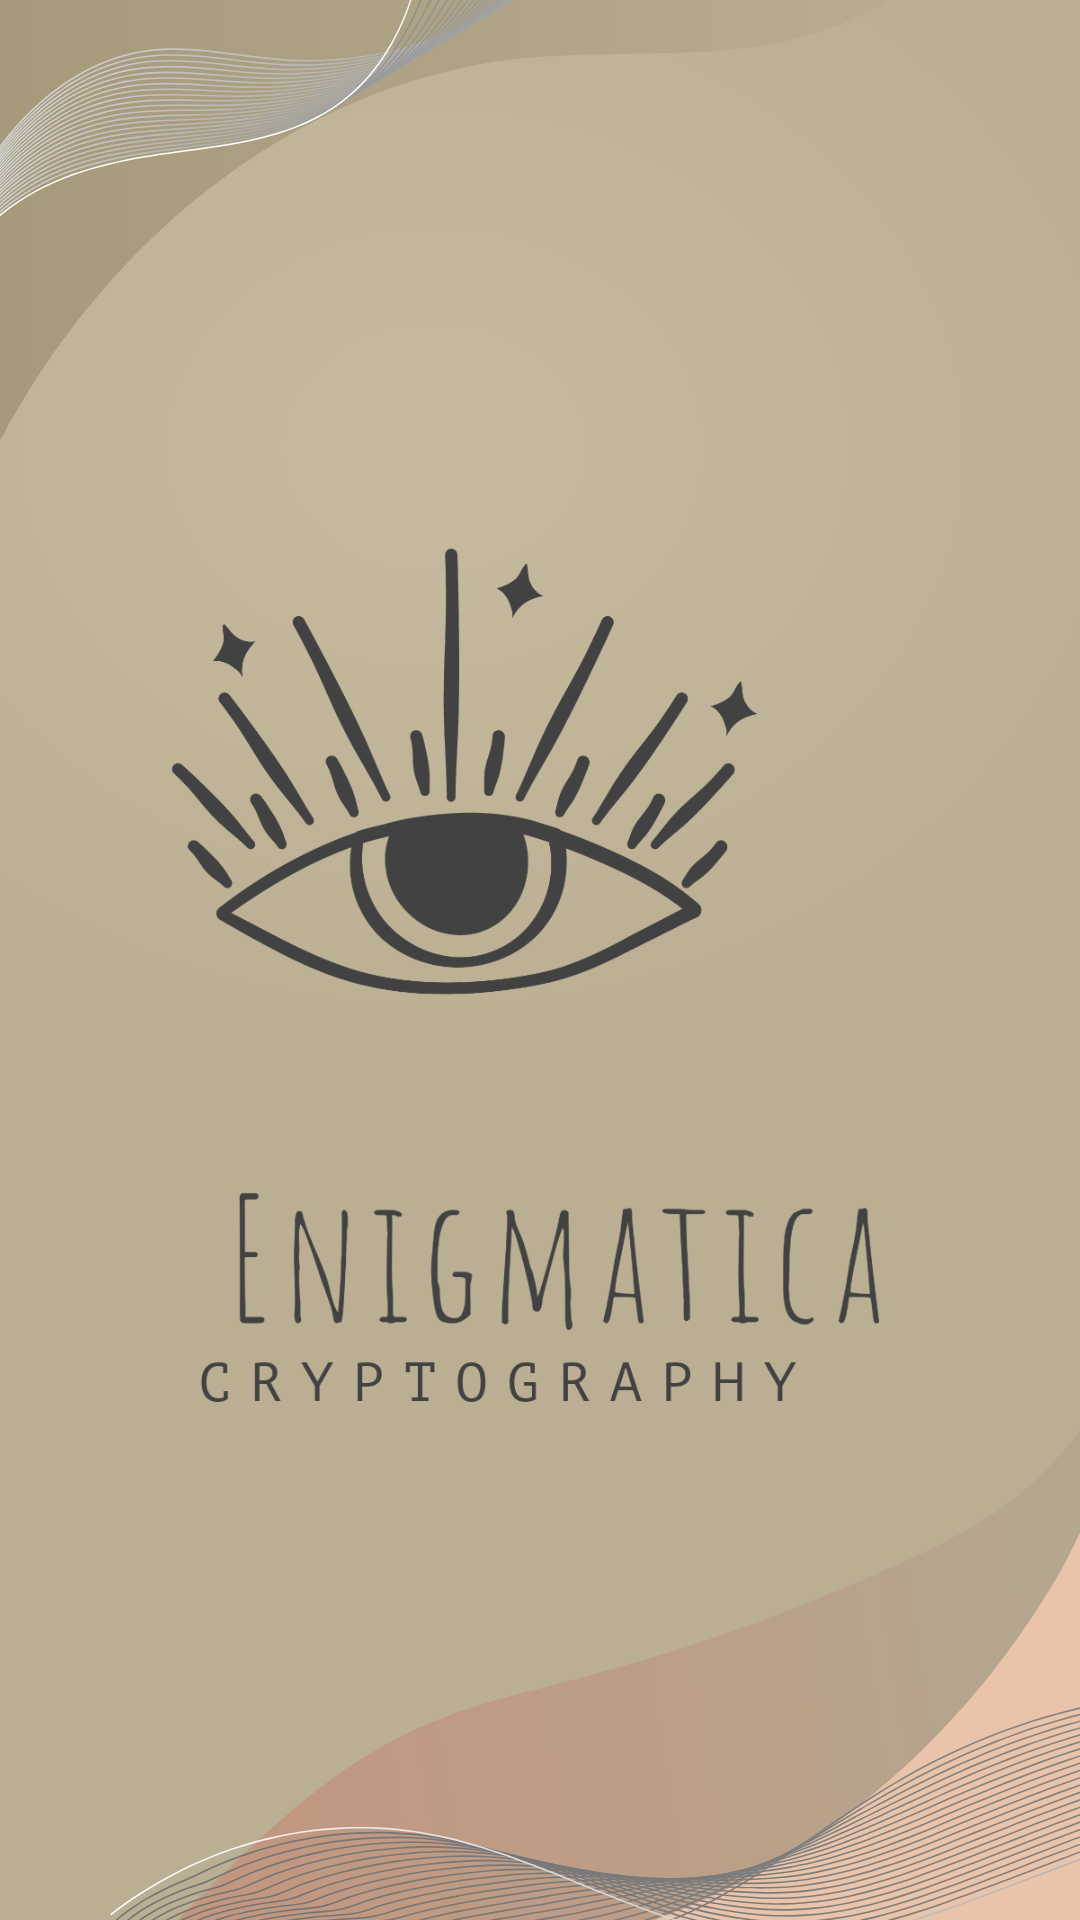

Reconstruct the res/layout file that produces this screen, plus the resources it refers to.
<!-- AndroidManifest.xml: application theme Theme.Enigmatica -->
<!-- res/layout/splash_activity.xml -->
<?xml version="1.0" encoding="utf-8"?>
<androidx.constraintlayout.widget.ConstraintLayout xmlns:android="http://schemas.android.com/apk/res/android"
    xmlns:app="http://schemas.android.com/apk/res-auto"
    android:layout_width="match_parent"
    android:layout_height="match_parent"
    android:background="@drawable/splash_screen">

    <ImageView
        android:id="@+id/imageView"
        android:layout_width="wrap_content"
        android:layout_height="wrap_content"
        app:layout_constraintBottom_toBottomOf="parent"
        app:layout_constraintEnd_toEndOf="parent"
        app:layout_constraintStart_toStartOf="parent"
        app:layout_constraintTop_toTopOf="parent"
        app:srcCompat="@drawable/logo"
        android:layout_marginBottom="60dp"
        android:layout_marginEnd="50dp"
        android:importantForAccessibility="no" />
</androidx.constraintlayout.widget.ConstraintLayout>
<!-- resources referenced by this layout -->
<resources>
  <!-- drawable logo: png bitmap (drawable, 136208 bytes) -->
  <!-- drawable splash_screen: vector/xml drawable (drawable, 138503 chars, omitted) -->
  <style name="Theme.Enigmatica" parent="Theme.MaterialComponents.DayNight.NoActionBar">
          
          <item name="colorPrimary">@color/purple_500</item>
          <item name="colorPrimaryVariant">@color/purple_700</item>
          <item name="colorOnPrimary">@color/white</item>
          
          <item name="colorSecondary">@color/teal_200</item>
          <item name="colorSecondaryVariant">@color/teal_700</item>
          <item name="colorOnSecondary">@color/black</item>
          
          <item name="android:statusBarColor">?attr/colorPrimaryVariant</item>
          
          
          <item name="windowNoTitle">true</item>
          <item name="android:windowFullscreen">true</item>
      </style>
  <color name="purple_500">#FF6200EE</color>
  <color name="purple_700">#FF3700B3</color>
  <color name="white">#FFFFFFFF</color>
  <color name="teal_200">#FF03DAC5</color>
  <color name="teal_700">#FF018786</color>
  <color name="black">#FF000000</color>
</resources>
